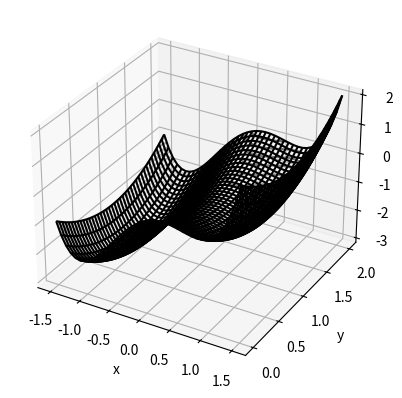

Reproduce this figure in Python.
import numpy as np 
import matplotlib.pyplot as plt

def f(x,y):
    return y**2-2*y+x**4-2*x**2+x

figura=plt.figure()

ax = plt.axes(projection='3d')


xmin=-1.5
xmax=1.5
ymin=0
ymax=2

X=np.linspace(xmin,xmax,40)
Y=np.linspace(ymin,ymax,40)
#Crear la malla 
X,Y=np.meshgrid(X,Y)
#definir Z
Z=f(X,Y)
ax.contour3D(X, Y, Z, 50, cmap='binary')
ax.set_xlabel('x')
ax.set_ylabel('y')
ax.set_zlabel('z')
ax.plot_wireframe(X,Y,Z, color="black")

#primeros puntos vistos del minimo con la grafica
x0=[-1,1]



#calculo de gradientes
def gradx(F,x,y,h):
    return (F(x+0.5*h,y)-F(x-0.5*h,y))/h
def grady(F,x,y,h):
    return (F(x,y+0.5*h)-F(x,y-0.5*h))/h
#Cálculo de segunda derivadas
def segundadevx(F,x,y,h):
    return (F(x+h,y)-2*F(x,y)+F(x-h,y))/h**2
def segundadevy(F,x,y,h):
    return (F(x,y+h)-2*F(x,y)+F(x,y-h))/h**2

def newton_raphson (x0, tol, max_iter):
    #Se establecen las variables a utilizar en la función.
    a=x0
    x = a[0]
    y=a[1]
    error = np.inf
    for i in range (max_iter):
        #Calcular el gradiente y el Hessiano, se almacenan los valores en listas debido a que en la matriz Hessian no puedo ponerle de input los valores de x y y nuevos

        g=[gradx(f,x,y,0.05),grady(f,x,y,0.05)]
        sd=[segundadevx(f,x,y,0.05),segundadevy(f,y,x,0.05)]

        H = np.array ( [[sd[0], 0], [0, sd[1]]])
        #Verificar que la matriz sea invertible
        if np.linalg.det (H) == 0:
            print ("La Hessiana tiene una singularidad en", x)
            break
        # Se cambia el punto usando la ecuacción de Newton-Raphson
        a = a - np.linalg.inv (H) @ g #mulptiplicación de matrices
        x = a[0]
        y=a[1]
        #Calcula el error como la norma del gradiente
        error = np.linalg.norm (g)
        #Imprime la iteración, punto y error correspondiente
        print ("Iteración", i+1, ": x,y =", a, ", error =", error)
        #Verificar que el error sea menor a la tolerancia
        if error < tol:
            print ("Converge al punto mínimo")
            break
    #Se retornan los valores finales de los puntos y la función
    return a, f (a [0], a [1])
#primeros puntos vistos del minimo con la grafica
x0=[-1,1]
tol = 1e-6

#Se aplica el método de Newton Raphson y se almacenan los datos de los puntos donde ocurre el mínimo y el valor de la función en el mínimo
x_min, f_min = newton_raphson (x0, tol, 100)

# Se imprimen los resultados
print ("El primer punto mínimo es", x_min)
print ("El valor en el primer mínimo es", f_min)
#Se aplica el método de Newton Raphson y se almacenan los datos de los puntos donde ocurre el mínimo y el valor de la función en el mínimo
#segundos puntos vistos desde la gráfica
x0=[1,1]
x_min, f_min = newton_raphson (x0, tol, 100)

#Se imprimen los resultados.
print ("El segundo punto mínimo es", x_min)
print ("El valor en el segundo mínimo es", f_min)
plt.show()